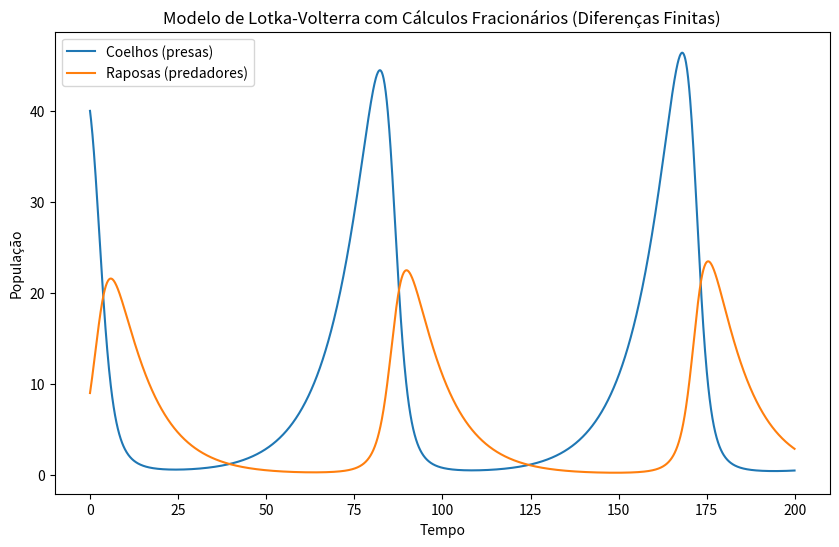

This chart was generated by the following Python code:
import numpy as np
import matplotlib.pyplot as plt

# Parâmetros
alpha = 0.1
beta = 0.02
gamma = 0.1
delta = 0.01
q = 0.5  # Ordem fracionária

# Condições iniciais
R0 = 40
F0 = 9

# Tempo
t_max = 200
dt = 0.1
time_points = np.arange(0, t_max, dt)

# Inicialização das populações
R = np.zeros(len(time_points))
F = np.zeros(len(time_points))
R[0] = R0
F[0] = F0

# Método de diferenças finitas para EDFs
for i in range(1, len(time_points)):
    R[i] = R[i-1] + dt * (alpha * R[i-1] - beta * R[i-1] * F[i-1])
    F[i] = F[i-1] + dt * (-gamma * F[i-1] + delta * R[i-1] * F[i-1])

# Plotar resultados
plt.figure(figsize=(10, 6))
plt.plot(time_points, R, label='Coelhos (presas)')
plt.plot(time_points, F, label='Raposas (predadores)')
plt.xlabel('Tempo')
plt.ylabel('População')
plt.title('Modelo de Lotka-Volterra com Cálculos Fracionários (Diferenças Finitas)')
plt.legend()
plt.show()
